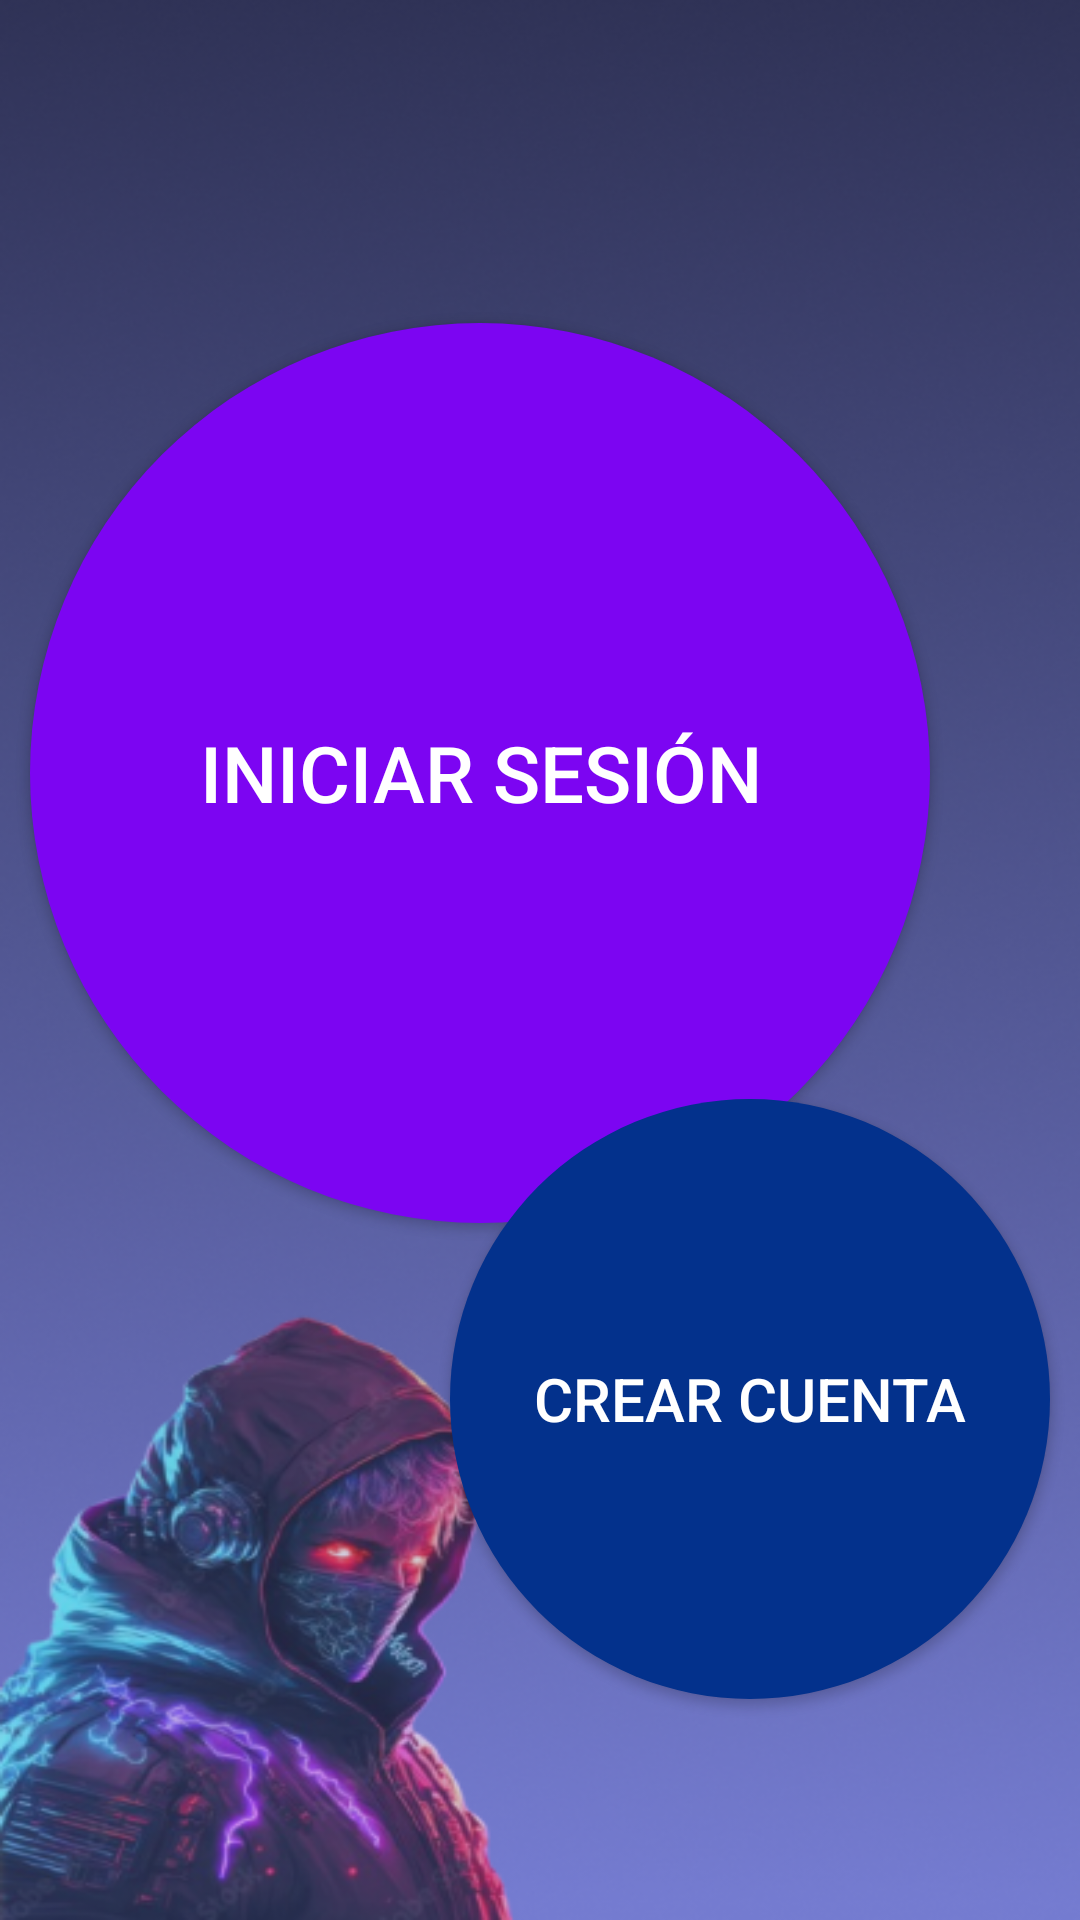

Android layout source for this screen:
<!-- AndroidManifest.xml: application theme Theme.AppCompat.Light.NoActionBar -->
<!-- res/layout/fragment_home.xml -->
<?xml version="1.0" encoding="utf-8"?>
<androidx.constraintlayout.widget.ConstraintLayout xmlns:android="http://schemas.android.com/apk/res/android"
    xmlns:app="http://schemas.android.com/apk/res-auto"
    xmlns:tools="http://schemas.android.com/tools"
    android:layout_width="match_parent"
    android:layout_height="match_parent"
    android:background="@drawable/background"
    tools:context=".Home">

    <Button
        android:id="@+id/btnLogin"
        android:layout_width="wrap_content"
        android:layout_height="wrap_content"
        android:layout_marginBottom="16dp"
        android:layout_marginStart="10dp"
        android:background="@drawable/circular_button"
        android:padding="24dp"
        android:textSize="26sp"
        android:text="Iniciar sesión"
        android:textColor="@android:color/white"
        app:layout_constraintBottom_toBottomOf="parent"
        app:layout_constraintStart_toStartOf="parent"
        app:layout_constraintTop_toTopOf="parent"
        app:layout_constraintVertical_bias="0.332" />

    <Button
        android:id="@+id/btnCreateAccount"
        android:layout_width="wrap_content"
        android:layout_height="wrap_content"
        android:layout_marginEnd="10dp"
        android:layout_marginBottom="16dp"
        android:background="@drawable/circular_button_small"
        android:padding="16dp"
        android:text="Crear cuenta"
        android:textSize="20sp"
        android:textColor="@android:color/white"
        app:layout_constraintBottom_toBottomOf="parent"
        app:layout_constraintEnd_toEndOf="parent"
        app:layout_constraintTop_toTopOf="parent"
        app:layout_constraintVertical_bias="0.864" />

</androidx.constraintlayout.widget.ConstraintLayout>
<!-- resources referenced by this layout -->
<resources>
  <!-- drawable background: png bitmap (drawable, 338841 bytes) -->
  <!-- drawable circular_button (drawable) -->
  <shape xmlns:android="http://schemas.android.com/apk/res/android"
      android:shape="oval">
      <solid android:color="@color/purple_strong"/> 
      <size
          android:width="300dp"
          android:height="300dp"/>
  </shape>
  <!-- drawable circular_button_small (drawable) -->
  <shape xmlns:android="http://schemas.android.com/apk/res/android"
      android:shape="oval">
      <solid android:color="@color/azul_dark"/> 
      <size
          android:width="200dp"
          android:height="200dp"/>
  </shape>
  <color name="purple_strong">#7C05F2</color>
  <color name="azul_dark">#03318C</color>
</resources>
